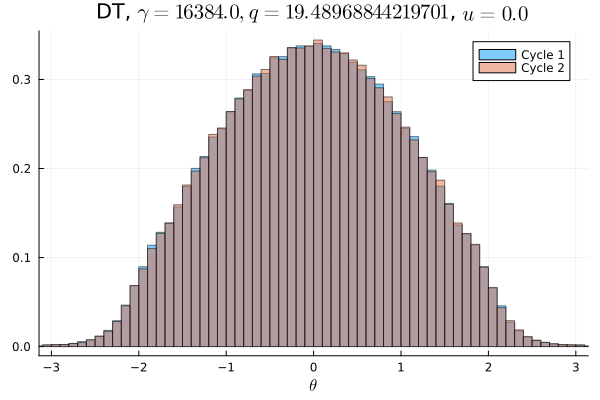

The data file committed next to this chart (first rows):
Cycle 1, Cycle 2
0.0001156, 8.4375e-5
0.0001156, 0.0001312
0.0001219, 0.0001312
0.0001281, 0.0001563
0.0001281, 0.0001219
0.0002156, 0.0002219
0.0002094, 0.0002062
0.0003188, 0.0002688
0.0004062, 0.0003469
0.0004656, 0.0004906
0.0005937, 0.000625
0.0008812, 0.0008281
0.001081, 0.001097
0.001556, 0.001356
0.001934, 0.001959
0.002722, 0.002684
0.003459, 0.003391
0.004394, 0.004478
0.005209, 0.005153
0.006306, 0.006031
0.00705, 0.006778
0.007687, 0.007459
0.008287, 0.008356
0.0085, 0.008484
0.009178, 0.009312
0.01013, 0.01016
0.01075, 0.01093
0.01203, 0.0121
0.01258, 0.01218
0.01296, 0.01308
0.01366, 0.01374
0.01444, 0.01487
0.01532, 0.01479
0.01551, 0.01574
0.01636, 0.01629
0.01712, 0.01702
0.01748, 0.01755
0.01763, 0.01788
0.01859, 0.01845
0.01924, 0.01912
0.01916, 0.01921
0.01937, 0.01963
0.02012, 0.02034
0.02068, 0.02056
0.02022, 0.02016
0.02118, 0.021
0.02108, 0.0211
0.02116, 0.02079
0.02129, 0.02153
0.02117, 0.02098
0.02148, 0.02137
0.0213, 0.02186
0.02116, 0.02095
0.02105, 0.02053
0.02086, 0.02118
0.0208, 0.02081
0.02019, 0.02019
0.02001, 0.02013
0.01965, 0.02022
0.01929, 0.01927
... 40 more rows
